Dataset: Conilon (GitHub, nestorflaviano/Conilon). Classes: acaro vermelho, bicho mineiro, folha sadia.

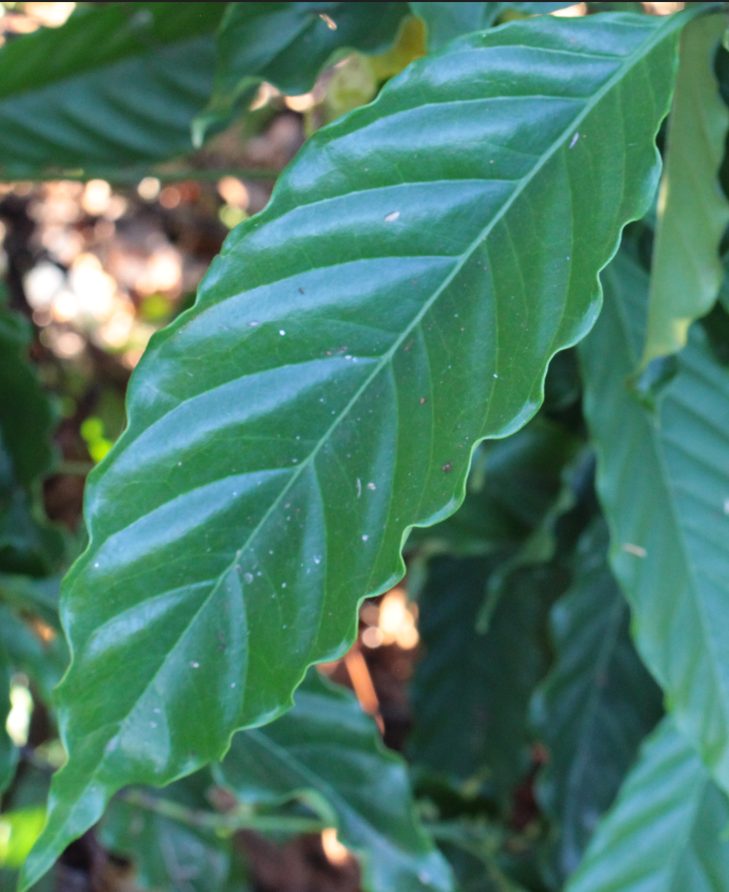
Label: folha sadia

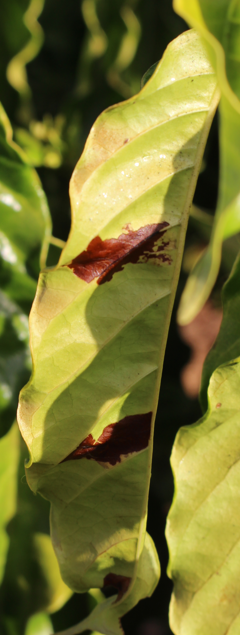
Label: bicho mineiro

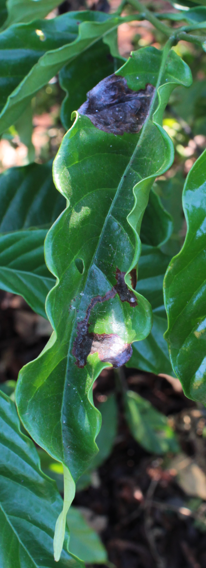
Label: bicho mineiro

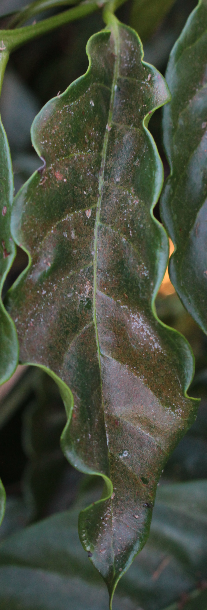
Label: acaro vermelho

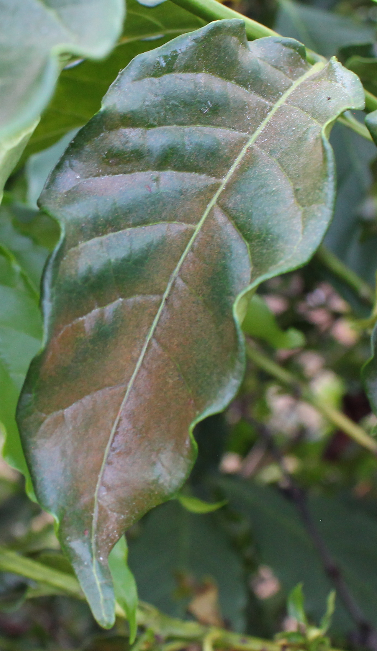
Label: acaro vermelho

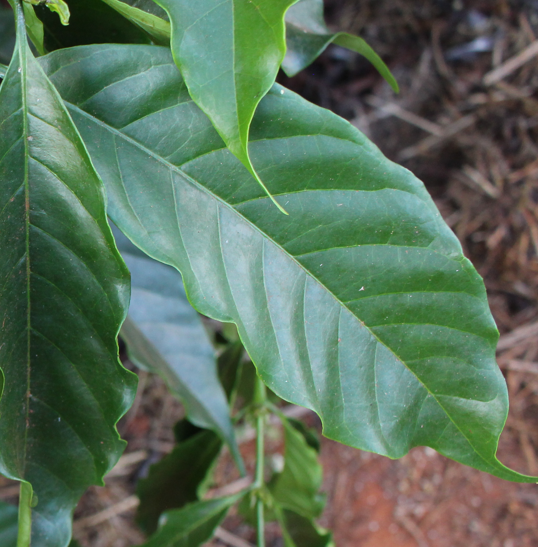
Label: folha sadia
